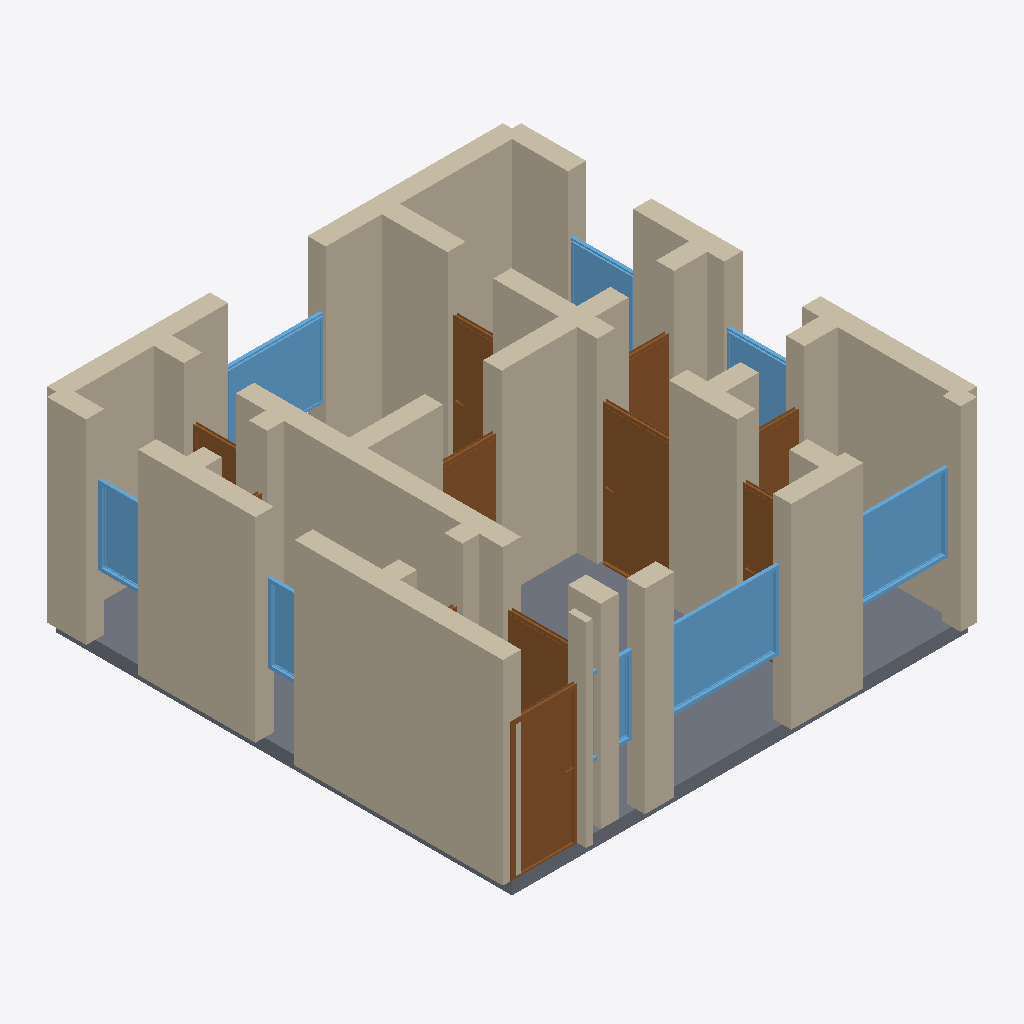
Isometric view of an IFC building model (IFC-SPF (STEP), schema IFC4, length unit metre), seen from the south-west, elements coloured by IFC class: 34 walls (beige), 11 doors (brown), 8 windows (light blue), 1 slab (grey).
Extent 7.3 m × 7.3 m × 3.2 m (x, y, z). Storeys (1): Ground Floor at 0.00 m. Elements (54): 34 IfcWall, 11 IfcDoor, 8 IfcWindow, 1 IfcSlab.

HEADER;
FILE_DESCRIPTION(('ViewDefinition[DesignTransferView]'),'2;1');
FILE_NAME('/dev/null','2026-05-05T16:09:05+05:30',(''),(''),'IfcOpenShell 0.8.5','IfcOpenShell 0.8.5','Nobody');
FILE_SCHEMA(('IFC4'));
ENDSEC;
DATA;
#1=IFCPROJECT('0GGWhC2er5evKAsYfDZd7Y',$,'A Milano Navigli/Porta Romana bilocale compact — typical 50 ',$,$,$,$,(#10),#5);
#12=IFCSITE('2rSlOGJMz4SRbYIbHVOpdY',$,'Site',$,$,$,$,$,$,$,$,$,$,$);
#13=IFCBUILDING('0bWWA38sLBah7GMraTpcC3',$,'Building',$,$,$,$,$,$,$,$,$);
#16=IFCBUILDINGSTOREY('0cOJwJ1FnFVwdgSdBLwogh',$,'Ground Floor',$,$,#22,$,$,$,$);
#266=IFCWALL('0Jphw6mdL8ivnj_uPf_PNb',$,'Exterior Wall',$,$,#287,#282,$,$);
#244=IFCWALL('24RviSlwb8wg4HFxZkgNSf',$,'Exterior Wall',$,$,#265,#260,$,$);
#2356=IFCSLAB('2UFua8lAf5KBbqwxHr_fPt',$,'Floor',$,$,#2373,#2368,$,.FLOOR.);
#178=IFCWALL('1NNTaceWr8u8_uNsXT0zVW',$,'Exterior Wall',$,$,#199,#194,$,$);
#68=IFCWALL('1_CNXFdcP3UAUYPpP2QbnB',$,'Exterior Wall',$,$,#89,#84,$,$);
#464=IFCWALL('3iAlQz3n94LBBUo5FQP$uH',$,'Interior Wall',$,$,#485,#480,$,$);
#112=IFCWALL('0b$5uAQIn4RBZz$AtFofiO',$,'Exterior Wall',$,$,#133,#128,$,$);
#706=IFCWALL('0BIeJYbPf9SRGtHYX1SgUb',$,'Interior Wall',$,$,#727,#722,$,$);
#200=IFCWALL('2ThgPsy5L4VeY2mhhAKSHg',$,'Exterior Wall',$,$,#221,#216,$,$);
#222=IFCWALL('2rnDflt2920eK4jXJFZIa0',$,'Exterior Wall',$,$,#243,#238,$,$);
#508=IFCWALL('12HagqqGz8C9RwoP6YDlJt',$,'Interior Wall',$,$,#529,#524,$,$);
#46=IFCWALL('1lSNZpynX4IA0xUXsWV3jl',$,'Exterior Wall',$,$,#67,#62,$,$);
#772=IFCDOOR('3EgahOEAjFj81fOdJg65zP',$,'Door',$,$,#856,#851,$,2.1,1.0,$,$,$);
#1112=IFCDOOR('3iNPgC7wP92xTwG2Povd6R',$,'Door',$,$,#1196,#1191,$,2.1,1.1,$,$,$);
#156=IFCWALL('3IqUC2VTn9SBb1PKOBXwrW',$,'Exterior Wall',$,$,#177,#172,$,$);
#398=IFCWALL('3myIO0qJ5FpBQ2nvJhVrUQ',$,'Interior Wall',$,$,#419,#414,$,$);
#1707=IFCWINDOW('0A8_EU_Uf7xOljE7vS$ZGQ',$,'Window',$,$,#1761,#1756,$,1.2,1.8,$,$,$);
#134=IFCWALL('0CKLe9d7v9ue61bQmEw0lz',$,'Exterior Wall',$,$,#155,#150,$,$);
#1817=IFCWINDOW('2rzGWlT3T63A2bLsN8GHEX',$,'Window',$,$,#1871,#1866,$,1.2,1.5,$,$,$);
#90=IFCWALL('36EuNEfGf18985YfToAUa2',$,'Exterior Wall',$,$,#111,#106,$,$);
#442=IFCWALL('09w_kUwob7HwnVlG99MMqt',$,'Interior Wall',$,$,#463,#458,$,$);
#618=IFCWALL('0UbNUoNZv8cf$S5JXi9qGd',$,'Interior Wall',$,$,#639,#634,$,$);
#288=IFCWALL('0MmaU88Wr0gPxIqjT3MRAw',$,'Interior Wall',$,$,#309,#304,$,$);
#420=IFCWALL('0dTNKK29rA3haB5kJOm_Ps',$,'Interior Wall',$,$,#441,#436,$,$);
#1927=IFCWINDOW('3bj3Ezi35E7B5HIDdB8zri',$,'Window',$,$,#1981,#1976,$,1.2,1.5,$,$,$);
#574=IFCWALL('2FSvOsdd14S8hpLvKxiHcy',$,'Interior Wall',$,$,#595,#590,$,$);
#530=IFCWALL('3FEtLuiZDEOhnTn8cCM7EN',$,'Interior Wall',$,$,#551,#546,$,$);
#486=IFCWALL('1feJoYuNTAWwtFQ$mmfuFv',$,'Interior Wall',$,$,#507,#502,$,$);
#728=IFCWALL('39AncV29T9VwsoCH5dAWFL',$,'Interior Wall',$,$,#749,#744,$,$);
#23=IFCWALL('3gR6JXcSnAZwHiWZbSqhdy',$,'Exterior Wall',$,$,#45,#39,$,$);
#310=IFCWALL('1PT34nv8X9DgKl62rzrt$O',$,'Interior Wall',$,$,#331,#326,$,$);
#684=IFCWALL('2XRFUeO01BpeblugRlHzDD',$,'Interior Wall',$,$,#705,#700,$,$);
#1452=IFCDOOR('1vO1F8Y8bC_Qa8GAvjuWVc',$,'Door',$,$,#1536,#1531,$,2.1,0.7,$,$,$);
#857=IFCDOOR('273as6CuXEDR7imXnNKufO',$,'Door',$,$,#941,#936,$,2.1,1.0,$,$,$);
#640=IFCWALL('29bDQTPf15jh$9IQcO$8WX',$,'Interior Wall',$,$,#661,#656,$,$);
#2092=IFCWINDOW('1h65CekfLAqhadN2$qAjHA',$,'Window',$,$,#2146,#2141,$,1.2,0.8,$,$,$);
#1282=IFCDOOR('3BjgqGoEzAFQzY8Km3wOFv',$,'Door',$,$,#1366,#1361,$,2.1,0.9,$,$,$);
#1367=IFCDOOR('09Q_Z1HgnA9fT_3QJfTNgR',$,'Door',$,$,#1451,#1446,$,2.1,0.7,$,$,$);
#332=IFCWALL('26Zvlgacn3OwmfpSbW9ebv',$,'Interior Wall',$,$,#353,#348,$,$);
#1982=IFCWINDOW('1qgrXkqev4_uU4Gif8De$l',$,'Window',$,$,#2036,#2031,$,1.2,1.0,$,$,$);
#1872=IFCWINDOW('1xQJAZbb98oBXh9u5TGxV4',$,'Window',$,$,#1926,#1921,$,1.2,1.2,$,$,$);
#1027=IFCDOOR('0ru9vSdAb6Z9C1TGkUVc2O',$,'Door',$,$,#1111,#1106,$,2.1,0.8,$,$,$);
#1197=IFCDOOR('0tXp6VoZj3Rh5omkG2IU6m',$,'Door',$,$,#1281,#1276,$,2.1,0.7,$,$,$);
#2037=IFCWINDOW('0q8BvFLCb6Igaxl5IPb2$d',$,'Window',$,$,#2091,#2086,$,1.2,0.6,$,$,$);
#596=IFCWALL('2pCBt5Nqf4DwWMEpwhjaio',$,'Interior Wall',$,$,#617,#612,$,$);
#750=IFCWALL('2zjGs0KTjEAhs0S_TAXxcp',$,'Interior Wall',$,$,#771,#766,$,$);
#552=IFCWALL('0NhzQlTq98JPCT8YvIijFC',$,'Interior Wall',$,$,#573,#568,$,$);
#1762=IFCWINDOW('1YGHYr5yr9QOAf4Ej3GPaJ',$,'Window',$,$,#1816,#1811,$,1.2,0.8,$,$,$);
#376=IFCWALL('06TYxe4aLFFhzVYmS1Ut19',$,'Interior Wall',$,$,#397,#392,$,$);
#1622=IFCDOOR('3ZH_iDUBPDcx6pHW1CkqCV',$,'Door',$,$,#1706,#1701,$,2.1,0.8,$,$,$);
#662=IFCWALL('1d9FD66pP4w8KvBVVOvh0F',$,'Interior Wall',$,$,#683,#678,$,$);
#354=IFCWALL('1S4kKrA_D0sRxxo84nqdQU',$,'Interior Wall',$,$,#375,#370,$,$);
#1537=IFCDOOR('3vFT1SK3rEoQO_AtAwfA5y',$,'Door',$,$,#1621,#1616,$,2.1,0.7,$,$,$);
#942=IFCDOOR('3xw_eoayb3ZOAIUxx_oR6q',$,'Door',$,$,#1026,#1021,$,2.1,0.7,$,$,$);
ENDSEC;
